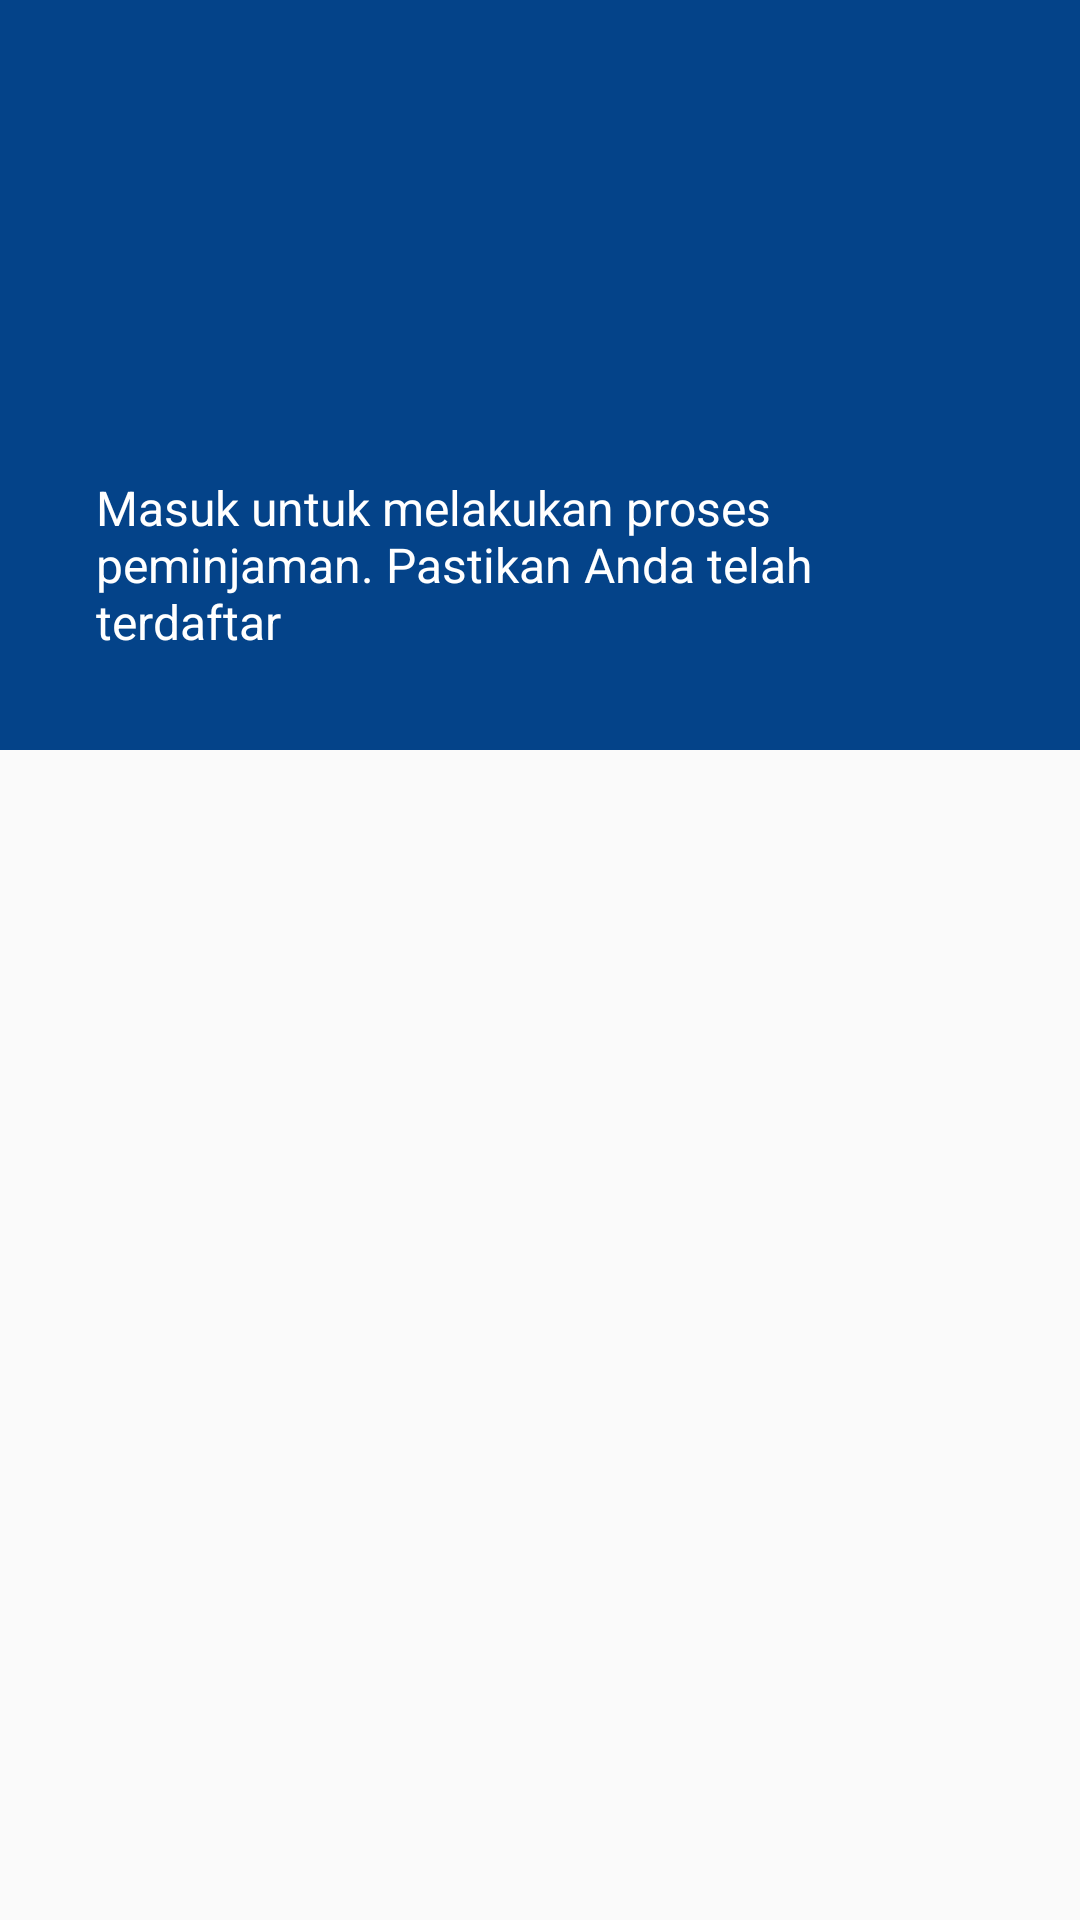

Produce the Android XML layout that renders to this screen, including the resource entries it uses.
<!-- AndroidManifest.xml: activity theme AppTheme.NoActionBar.TransparentBars -->
<!-- res/layout/activity_main.xml -->
<?xml version="1.0" encoding="utf-8"?>
<android.support.design.widget.CoordinatorLayout xmlns:android="http://schemas.android.com/apk/res/android"
    xmlns:app="http://schemas.android.com/apk/res-auto"
    xmlns:tools="http://schemas.android.com/tools"
    android:layout_width="match_parent"
    android:layout_height="match_parent"
    android:fitsSystemWindows="true"
    tools:context=".MainActivity">

    <android.support.design.widget.AppBarLayout
        android:layout_width="match_parent"
        android:layout_height="@dimen/app_bar_height"
        android:fitsSystemWindows="true"
        android:theme="@style/AppTheme.NoActionBar.AppBarOverlay">

        <android.support.design.widget.CollapsingToolbarLayout
            android:layout_width="match_parent"
            android:layout_height="match_parent"
            app:contentScrim="@color/colorPrimary"
            app:expandedTitleGravity="bottom|start"
            app:expandedTitleTextAppearance="@style/AppTheme.TitleText"
            app:expandedTitleMarginBottom="80dp"
            app:layout_scrollFlags="scroll|exitUntilCollapsed|snap"
            android:fitsSystemWindows="true">

            <ImageView
                android:layout_marginTop="-30dp"
                android:layout_width="match_parent"
                android:layout_height="match_parent"
                app:layout_collapseMode="pin"
                android:alpha="0.7"
                android:src="@drawable/blue_door_pexels"
                android:scaleType="centerCrop"/>

            <TextView
                android:layout_width="match_parent"
                android:layout_height="wrap_content"
                android:text="@string/login_subtitle"
                android:textSize="16sp"
                android:textColor="#fff"
                android:layout_margin="@dimen/subtitle_margin"
                android:layout_marginBottom="@dimen/text_margin"
                app:layout_collapseMode="parallax"
                app:layout_collapseParallaxMultiplier="0.3"
                android:layout_gravity="bottom"
                />

            <android.support.v7.widget.Toolbar
                android:layout_width="match_parent"
                android:layout_height="?attr/actionBarSize"
                android:id="@+id/toolbar"
                android:theme="@style/AppTheme.NoActionBar.AppBarOverlay"
                app:layout_collapseMode="pin"
                app:titleTextAppearance="@style/AppTheme.TitleText"
                app:popupTheme="@style/AppTheme.NoActionBar.PopupOverlay">

            </android.support.v7.widget.Toolbar>

        </android.support.design.widget.CollapsingToolbarLayout>

    </android.support.design.widget.AppBarLayout>

    <android.support.v4.widget.NestedScrollView
        android:layout_width="match_parent"
        android:layout_height="match_parent"
        app:layout_behavior="@string/appbar_scrolling_view_behavior">


        <LinearLayout
            android:layout_width="match_parent"
            android:layout_height="wrap_content"
            android:orientation="vertical"
            android:layout_marginStart="@dimen/text_margin"
            android:layout_marginEnd="@dimen/text_margin"
            android:layout_marginTop="@dimen/fab_margin">

            <ProgressBar
                android:layout_width="match_parent"
                android:layout_height="match_parent"
                android:id="@+id/progress_circular_login"
                android:visibility="gone"/>

            <LinearLayout
                android:layout_width="match_parent"
                android:layout_height="wrap_content"
                android:id="@+id/form_login"
                android:orientation="vertical"
                android:visibility="gone">

                <android.support.design.widget.TextInputLayout
                    android:layout_width="match_parent"
                    android:layout_height="wrap_content">

                    <android.support.design.widget.TextInputEditText
                        android:layout_width="match_parent"
                        android:layout_height="wrap_content"
                        android:inputType="number"
                        android:id="@+id/textfield_nip"
                        android:hint="@string/nip"/>

                </android.support.design.widget.TextInputLayout>

                <android.support.design.widget.TextInputLayout
                    android:layout_width="match_parent"
                    android:layout_height="wrap_content">

                    <android.support.design.widget.TextInputEditText
                        android:layout_width="match_parent"
                        android:layout_height="wrap_content"
                        android:inputType="textPassword"
                        android:id="@+id/textfield_password"
                        android:hint="@string/password"/>

                </android.support.design.widget.TextInputLayout>

                <Button
                    android:layout_width="wrap_content"
                    android:layout_height="wrap_content"
                    android:layout_marginTop="@dimen/text_margin"
                    android:layout_gravity="end"
                    android:backgroundTint="@color/colorAccent"
                    android:id="@+id/button_login"
                    android:text="Sign-In"/>

            </LinearLayout>

        </LinearLayout>

    </android.support.v4.widget.NestedScrollView>

</android.support.design.widget.CoordinatorLayout>
<!-- resources referenced by this layout -->
<resources>
  <color name="colorAccent">#fe9000</color>
  <color name="colorPrimary">#044389</color>
  <dimen name="app_bar_height">250dp</dimen>
  <dimen name="fab_margin">16dp</dimen>
  <dimen name="subtitle_margin">32dp</dimen>
  <dimen name="text_margin">16dp</dimen>
  <string name="login_subtitle">Masuk untuk melakukan proses peminjaman. Pastikan Anda telah terdaftar</string>
  <string name="nip">NIP</string>
  <string name="password">Password</string>
  <style name="AppTheme.NoActionBar.AppBarOverlay" parent="ThemeOverlay.AppCompat.Dark.ActionBar">
          <item name="colorPrimary">@color/colorPrimary</item>
          <item name="colorPrimaryDark">@color/colorPrimaryDark</item>
          <item name="colorAccent">@color/colorAccent</item>
          <item name="android:textColor">@color/colorPrimary</item>
          <item name="android:textStyle">normal</item>
      </style>
  <style name="AppTheme.NoActionBar.PopupOverlay" parent="ThemeOverlay.AppCompat.Dark">
      </style>
  <style name="AppTheme.TitleText">
          <item name="android:textStyle">normal</item>
          <item name="android:textSize">50sp</item>
          <item name="android:textColor">?android:textColorPrimary</item>
      </style>
  <style name="AppTheme.NoActionBar.TransparentBars" parent="Theme.AppCompat.Light.DarkActionBar">
          
          <item name="colorPrimary">@color/colorPrimary</item>
          <item name="colorPrimaryDark">@color/colorPrimaryDark</item>
          <item name="colorAccent">@color/colorAccent</item>
          <item name="windowNoTitle">true</item>
          <item name="android:windowTranslucentStatus">true</item>
      </style>
  <color name="colorPrimaryDark">#044389</color>
</resources>
